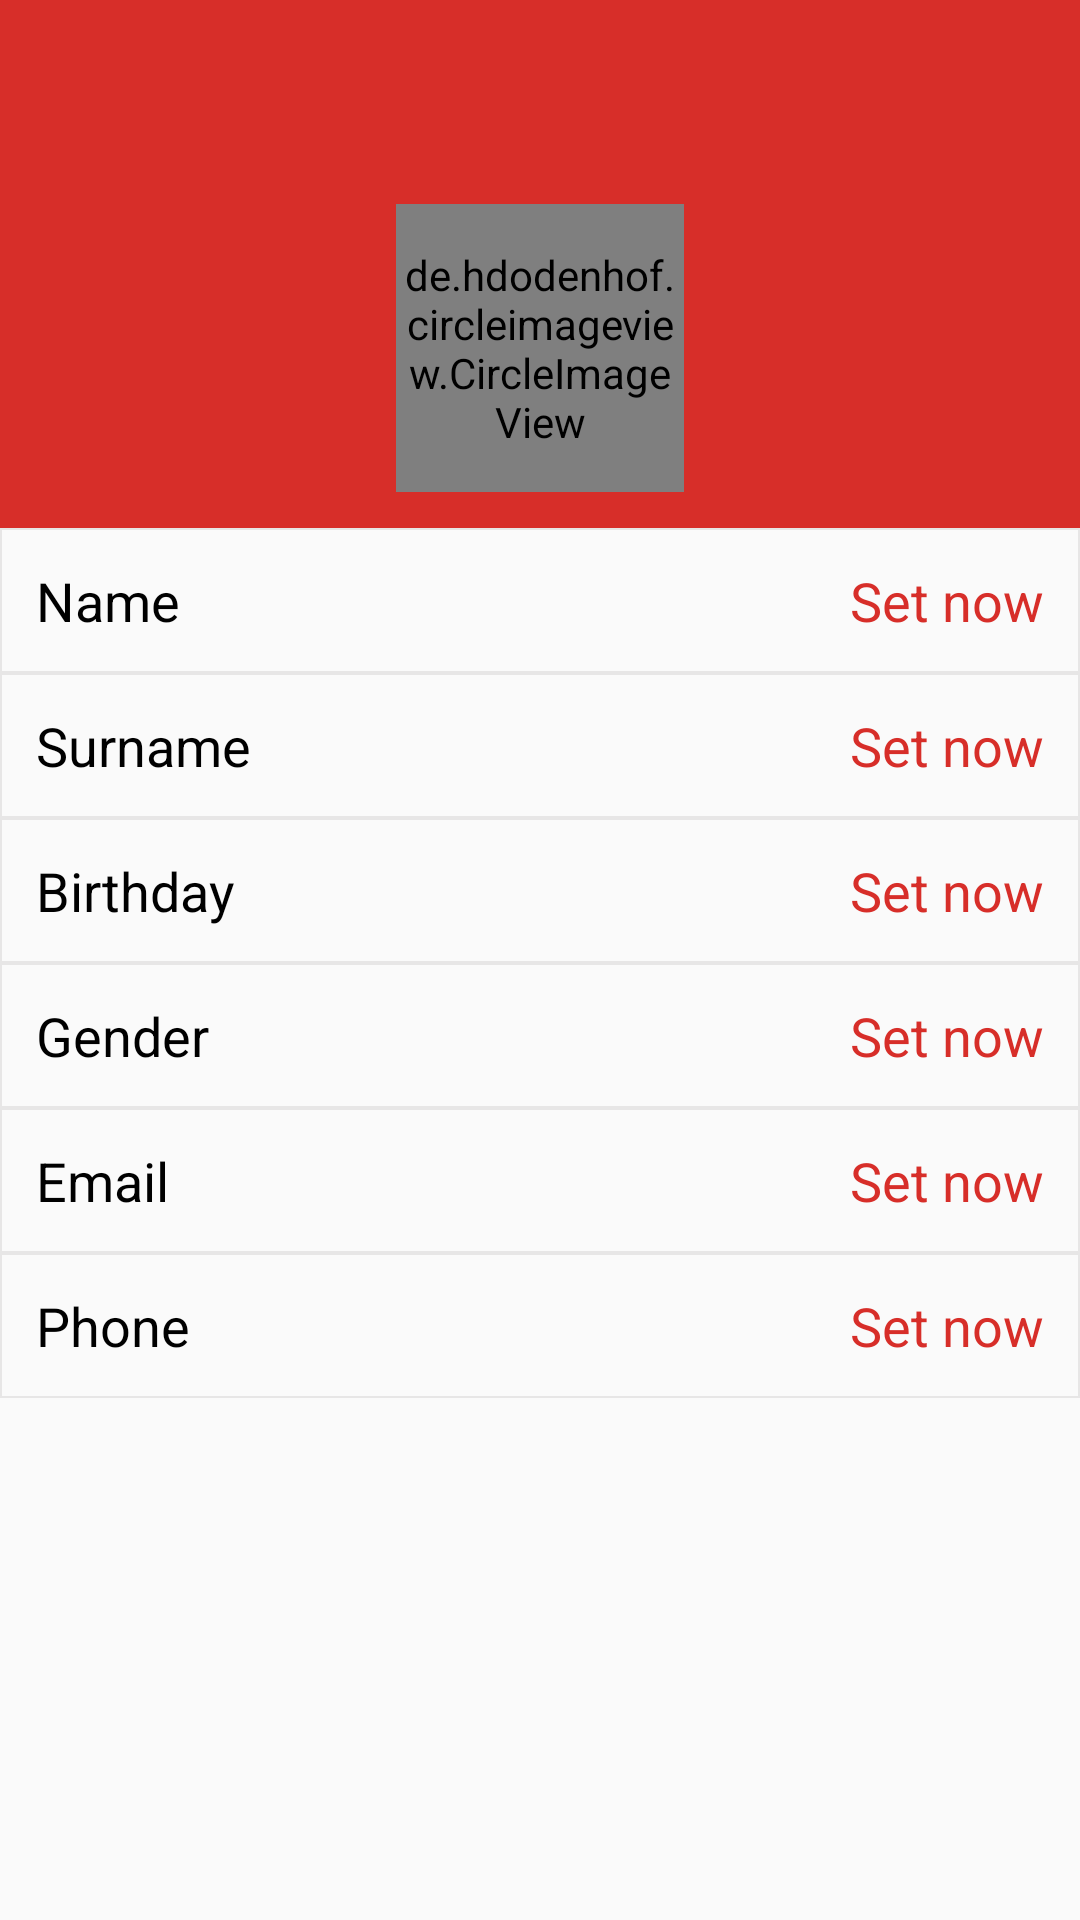

Android layout source for this screen:
<!-- AndroidManifest.xml: application theme AppTheme -->
<!-- res/layout/activity_edit_profile.xml -->
<?xml version="1.0" encoding="utf-8"?>
<androidx.constraintlayout.widget.ConstraintLayout xmlns:android="http://schemas.android.com/apk/res/android"
    xmlns:app="http://schemas.android.com/apk/res-auto"
    xmlns:tools="http://schemas.android.com/tools"
    android:layout_width="match_parent"
    android:layout_height="match_parent"
    tools:context=".EditProfileActivity">


    <LinearLayout
        android:layout_width="match_parent"
        android:layout_height="match_parent"
        android:orientation="vertical"
        app:layout_constraintBottom_toBottomOf="parent"
        app:layout_constraintEnd_toEndOf="parent"
        app:layout_constraintStart_toStartOf="parent"
        app:layout_constraintTop_toTopOf="parent">

        <androidx.appcompat.widget.Toolbar
            android:id="@+id/toolbar"
            android:layout_width="match_parent"
            android:layout_height="?attr/actionBarSize"
            android:background="@color/colorPrimary"
            >

        </androidx.appcompat.widget.Toolbar>

        <LinearLayout
            android:layout_width="match_parent"
            android:layout_height="wrap_content"
            android:background="@color/colorPrimary"
            android:gravity="center"
            android:orientation="vertical"
            android:padding="12dp">

            <de.hdodenhof.circleimageview.CircleImageView xmlns:app="http://schemas.android.com/apk/res-auto"
                android:id="@+id/profile_image"
                android:layout_width="96dp"
                android:layout_height="96dp"
                android:src="@drawable/ic_person_black_24dp"
                app:civ_border_color="#FF000000"
                app:civ_border_width="2dp" />
        </LinearLayout>

        <LinearLayout
            android:layout_width="match_parent"
            android:layout_height="match_parent"
            android:orientation="vertical">

            <RelativeLayout
                android:layout_width="match_parent"
                android:layout_height="wrap_content"
                android:background="@drawable/border"
                android:padding="12dp">

                <TextView
                    android:layout_width="wrap_content"
                    android:layout_height="wrap_content"
                    android:text="Name"
                    android:textColor="@android:color/black"
                    android:textSize="18sp" />

                <TextView
                    android:layout_width="wrap_content"
                    android:layout_height="wrap_content"
                    android:layout_alignParentEnd="true"
                    android:text="Set now"
                    android:textColor="@color/colorPrimary"
                    android:textSize="18sp" />
            </RelativeLayout>

            <RelativeLayout
                android:layout_width="match_parent"
                android:layout_height="wrap_content"
                android:background="@drawable/border"
                android:padding="12dp">

                <TextView
                    android:layout_width="wrap_content"
                    android:layout_height="wrap_content"
                    android:text="Surname"
                    android:textColor="@android:color/black"
                    android:textSize="18sp" />

                <TextView
                    android:layout_width="wrap_content"
                    android:layout_height="wrap_content"
                    android:layout_alignParentEnd="true"
                    android:text="Set now"
                    android:textColor="@color/colorPrimary"
                    android:textSize="18sp" />
            </RelativeLayout>

            <RelativeLayout
                android:layout_width="match_parent"
                android:layout_height="wrap_content"
                android:background="@drawable/border"
                android:padding="12dp">

                <TextView
                    android:layout_width="wrap_content"
                    android:layout_height="wrap_content"
                    android:text="Birthday"
                    android:textColor="@android:color/black"
                    android:textSize="18sp" />

                <TextView
                    android:layout_width="wrap_content"
                    android:layout_height="wrap_content"
                    android:layout_alignParentEnd="true"
                    android:text="Set now"
                    android:textColor="@color/colorPrimary"
                    android:textSize="18sp" />
            </RelativeLayout>

            <RelativeLayout
                android:layout_width="match_parent"
                android:layout_height="wrap_content"
                android:background="@drawable/border"
                android:padding="12dp">

                <TextView
                    android:layout_width="wrap_content"
                    android:layout_height="wrap_content"
                    android:text="Gender"
                    android:textColor="@android:color/black"
                    android:textSize="18sp" />

                <TextView
                    android:layout_width="wrap_content"
                    android:layout_height="wrap_content"
                    android:layout_alignParentEnd="true"
                    android:text="Set now"
                    android:textColor="@color/colorPrimary"
                    android:textSize="18sp" />
            </RelativeLayout>

            <RelativeLayout
                android:layout_width="match_parent"
                android:layout_height="wrap_content"
                android:background="@drawable/border"
                android:padding="12dp">

                <TextView
                    android:layout_width="wrap_content"
                    android:layout_height="wrap_content"
                    android:text="Email"
                    android:textColor="@android:color/black"
                    android:textSize="18sp" />

                <TextView
                    android:layout_width="wrap_content"
                    android:layout_height="wrap_content"
                    android:layout_alignParentEnd="true"
                    android:text="Set now"
                    android:textColor="@color/colorPrimary"
                    android:textSize="18sp" />
            </RelativeLayout>

            <RelativeLayout
                android:layout_width="match_parent"
                android:layout_height="wrap_content"
                android:background="@drawable/border"
                android:padding="12dp">

                <TextView
                    android:layout_width="wrap_content"
                    android:layout_height="wrap_content"
                    android:text="Phone"
                    android:textColor="@android:color/black"
                    android:textSize="18sp" />

                <TextView
                    android:layout_width="wrap_content"
                    android:layout_height="wrap_content"
                    android:layout_alignParentEnd="true"
                    android:text="Set now"
                    android:textColor="@color/colorPrimary"
                    android:textSize="18sp" />
            </RelativeLayout>

        </LinearLayout>
    </LinearLayout>



</androidx.constraintlayout.widget.ConstraintLayout>
<!-- resources referenced by this layout -->
<resources>
  <color name="colorPrimary">#d72e29</color>
  <!-- drawable border (drawable) -->
  <?xml version="1.0" encoding="utf-8"?>
  <shape xmlns:android="http://schemas.android.com/apk/res/android"
      android:shape="rectangle" >
      <stroke
          android:width="0.5dp"
          android:color="#E7E6E6" />
  </shape>
  <style name="AppTheme" parent="Theme.AppCompat.Light.NoActionBar">
          
          <item name="colorPrimary">@color/colorPrimary</item>
          <item name="colorPrimaryDark">@color/colorPrimaryDark</item>
          <item name="colorAccent">@color/colorAccent</item>
      </style>
  <color name="colorPrimaryDark">#831B18</color>
  <color name="colorAccent">#fff200</color>
</resources>
